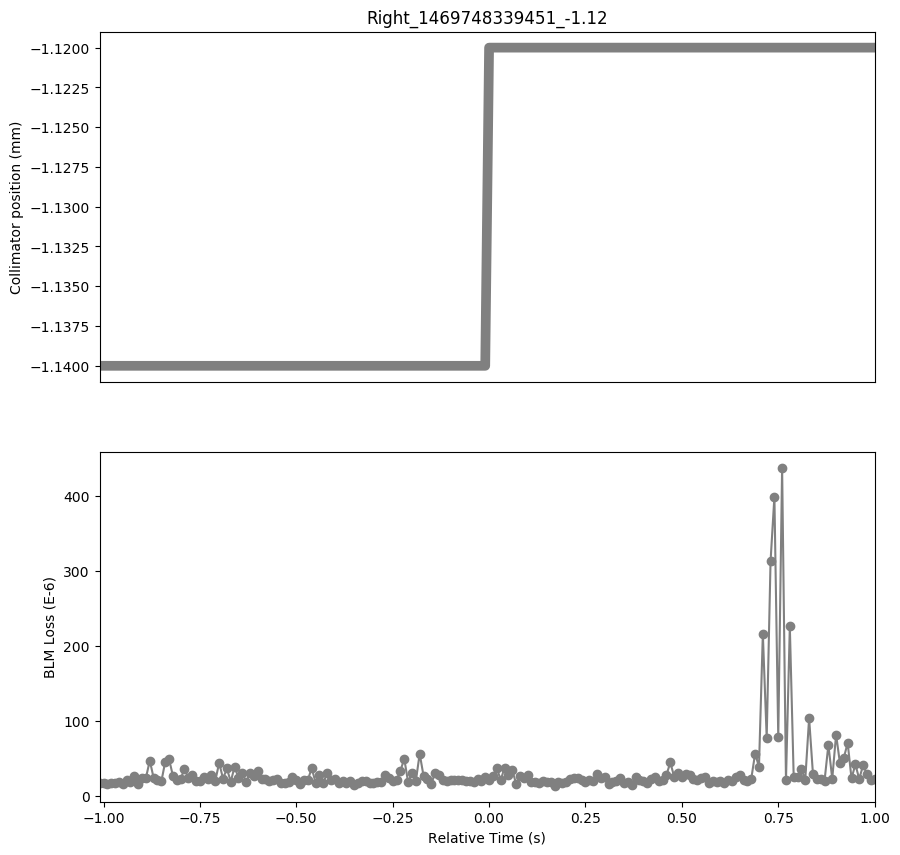

The file beside this chart, header and first rows:
Timestamp, position, BLMTI.06R7.B1E10_TCLA.A6R7.B1
1469748338450, -1.14, 1.6652e-05
1469748338460, -1.14, 1.7375999999999998e-05
1469748338470, -1.14, 1.5566e-05
1469748338480, -1.14, 1.7014e-05
1469748338490, -1.14, 1.629e-05
1469748338500, -1.14, 1.8462e-05
1469748338510, -1.14, 1.5204e-05
1469748338520, -1.14, 2.0272000000000002e-05
1469748338530, -1.14, 1.8462e-05
1469748338540, -1.14, 2.5702e-05
1469748338550, -1.14, 1.5928e-05
1469748338560, -1.14, 2.353e-05
1469748338570, -1.14, 2.353e-05
1469748338580, -1.14, 4.6698e-05
1469748338590, -1.14, 2.353e-05
1469748338600, -1.14, 2.0634e-05
1469748338610, -1.14, 1.8824e-05
1469748338620, -1.14, 4.4888e-05
1469748338630, -1.14, 4.8508000000000004e-05
1469748338640, -1.14, 2.6426e-05
1469748338650, -1.14, 2.0272000000000002e-05
1469748338660, -1.14, 2.2444e-05
1469748338670, -1.14, 3.5476e-05
1469748338680, -1.14, 2.3891999999999998e-05
1469748338690, -1.14, 2.7511999999999997e-05
1469748338700, -1.14, 1.9186e-05
1469748338710, -1.14, 1.9548e-05
1469748338720, -1.14, 2.4616e-05
1469748338730, -1.14, 2.2082e-05
1469748338740, -1.14, 2.7874e-05
1469748338750, -1.14, 1.991e-05
1469748338760, -1.14, 4.3802e-05
1469748338770, -1.14, 2.2444e-05
1469748338780, -1.14, 3.6200000000000006e-05
1469748338790, -1.14, 1.8462e-05
1469748338800, -1.14, 3.8734e-05
1469748338810, -1.14, 2.353e-05
1469748338820, -1.14, 2.9684000000000002e-05
1469748338830, -1.14, 1.8100000000000003e-05
1469748338840, -1.14, 3.0046e-05
1469748338850, -1.14, 2.6064e-05
1469748338860, -1.14, 3.258e-05
1469748338870, -1.14, 2.2082e-05
1469748338880, -1.14, 2.2082e-05
1469748338890, -1.14, 1.991e-05
1469748338900, -1.14, 2.0272000000000002e-05
1469748338910, -1.14, 2.172e-05
1469748338920, -1.14, 1.7375999999999998e-05
1469748338930, -1.14, 1.629e-05
1469748338940, -1.14, 1.7738e-05
1469748338950, -1.14, 2.4616e-05
1469748338960, -1.14, 2.0634e-05
1469748338970, -1.14, 1.5928e-05
1469748338980, -1.14, 2.0634e-05
1469748338990, -1.14, 2.0634e-05
1469748339000, -1.14, 3.6924e-05
1469748339010, -1.14, 1.7014e-05
1469748339020, -1.14, 2.715e-05
1469748339030, -1.14, 1.7014e-05
1469748339040, -1.14, 3.0408e-05
... 142 more rows
